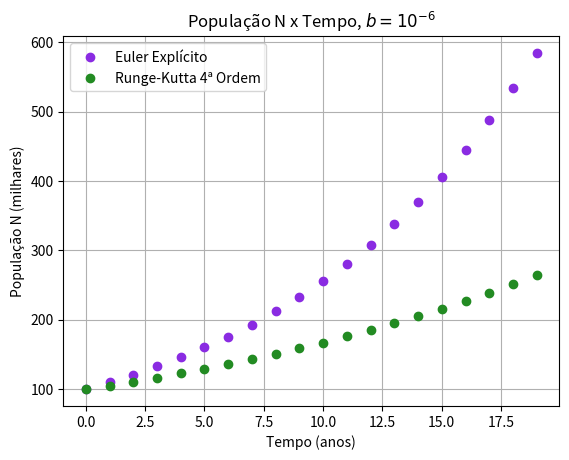

Reproduce this figure in Python.
# -*- coding: utf-8 -*-
"""
Created on Mon Aug 23 21:18:33 2021

[redacted]
"""

import numpy as np 
import matplotlib.pyplot as plt

def f(t,y):
    a=0.1
    b=10e-6
    r=a*y-b*pow(y,2)
    #print(r)
    return r

def euler_exp(ti,tf,y0,dt):
    
    n=int(round((tf-ti)/dt)) 
    t=np.zeros(n,float)
    t[0]=ti
    y=np.zeros(n,float)
    y[0]=y0
    
    for i in range(n-1):
        t[i+1]=(i+1)*dt
        y[i+1]=y[i]+dt*f(0,y[i])
    
    y_e=np.zeros(n,float)
    y_e=y
    plt.plot(t,y_e,'o',color='blueviolet',label='Euler Explícito')
   

def rk_quarta(ti,tf,y0,dt):
    
    n=int(round((tf-ti)/dt))
    t=np.zeros(n,float)
    t[0]=ti
    y=np.zeros(n,float)
    y[0]=y0
    
    for i in range(n-1):
        t[i+1]=(i+1)*dt
        k1=dt*f(0,y[i])
        k2=dt*f(0,y[i]+k1/2)
        k3=dt*f(0,0+k2/2)
        k4=dt*f(0,k3)
        y[i+1]=y[i]+1/6*(k1+2*k2+2*k3+k4)
    
    y_rk=np.zeros(n,float)
    y_rk=y
    plt.plot(t,y_rk,'o',color='forestgreen',label='Runge-Kutta 4ª Ordem')
    
    
#ti,tf,y0,dt
euler_exp(0.0,20.0,100,1.0)
rk_quarta(0.0,20.0,100,1.0)
plt.xlabel("Tempo (anos)")
plt.ylabel('População N (milhares)')
plt.title("População N x Tempo, $b=10^{-6}$")
plt.legend()
plt.grid(True)
#plt.savefig('nxt_b-3.png',format='png',dpi=600)
